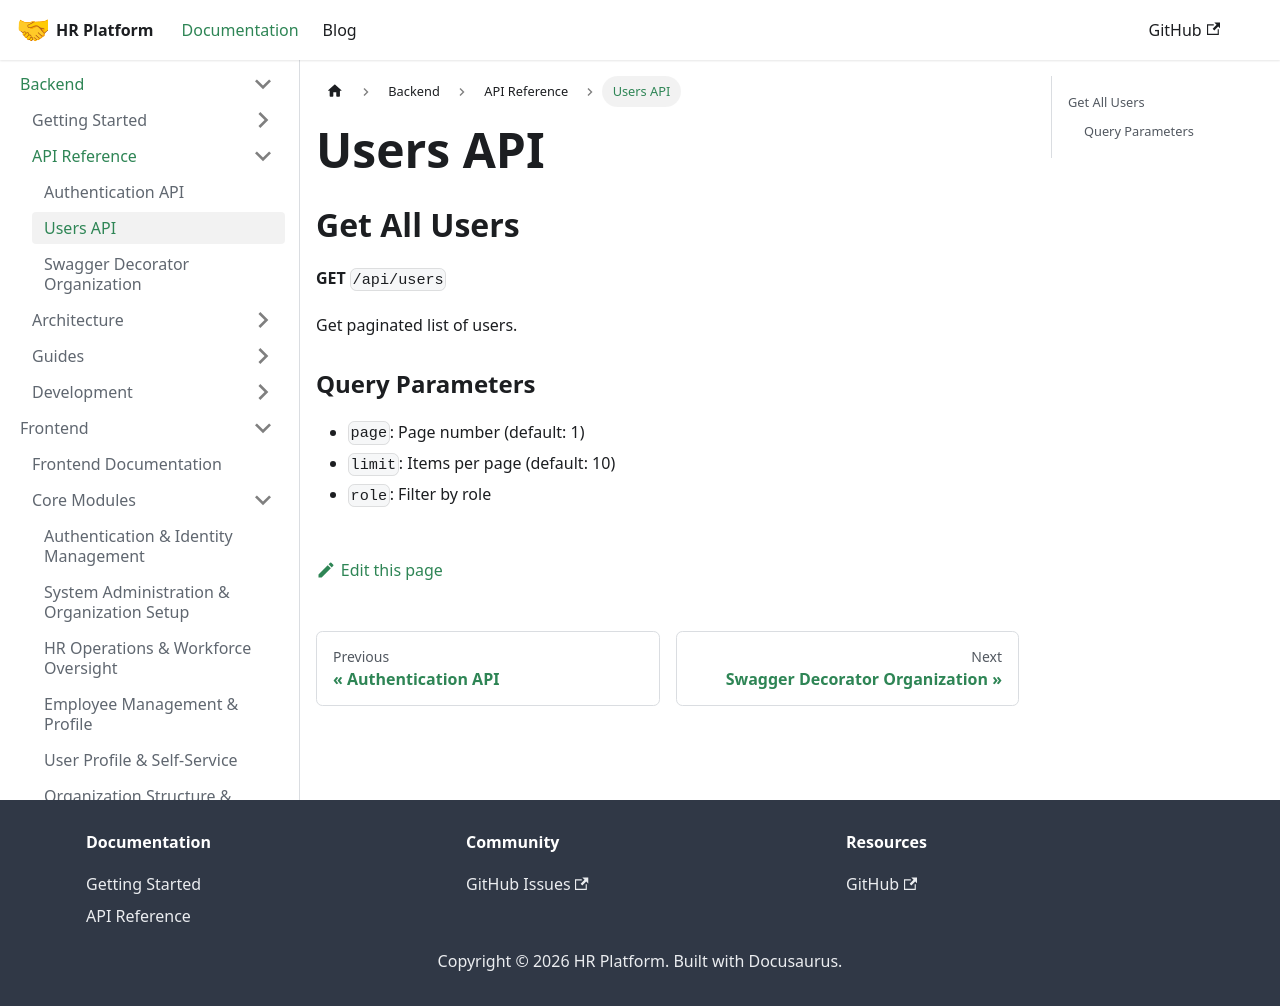

repository: LocalhostLegends/documentation · page: docs/backend/api/users/index.html · generator: docusaurus

# Users API

## Get All Users

**GET** `/api/users`

Get paginated list of users.

### Query Parameters
- `page`: Page number (default: 1)
- `limit`: Items per page (default: 10)
- `role`: Filter by role
